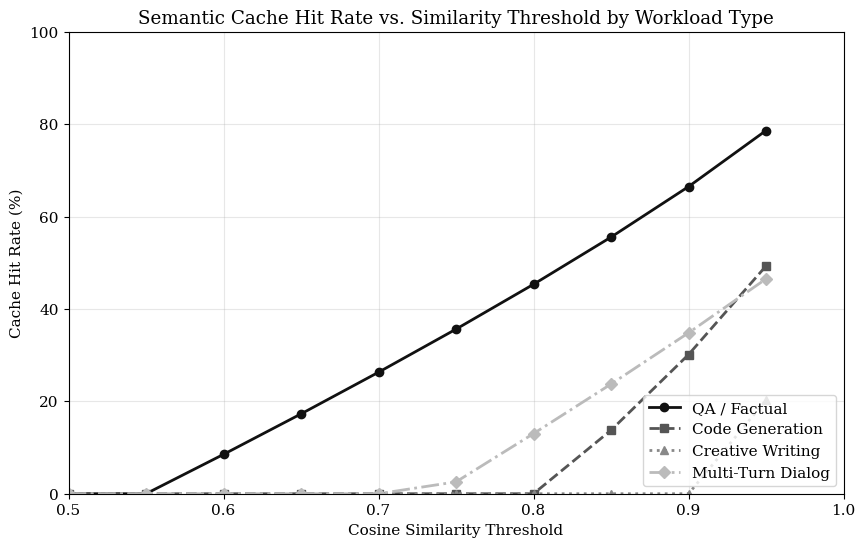

Source code (Python): (Note: this script raises an exception after producing the figure.)
#!/usr/bin/env python3
"""Analysis for: Semantic Prompt Caching — Beyond Exact Match"""
import matplotlib
matplotlib.use('Agg')
import matplotlib.pyplot as plt
import numpy as np

plt.rcParams.update({
    'figure.figsize': (10, 6),
    'font.family': 'serif',
    'font.size': 11,
    'axes.grid': True,
    'grid.alpha': 0.3,
    'figure.dpi': 150,
    'savefig.bbox': 'tight'
})

# Chart 1: Cache hit rate vs similarity threshold for different workload types
thresholds = np.arange(0.50, 1.01, 0.05)
# Simulated based on reported trends in literature
qa_hits = np.clip(95 - 180*(1-thresholds)**0.8, 0, 100)
code_hits = np.clip(80 - 250*(1-thresholds)**0.7, 0, 100)
creative_hits = np.clip(70 - 300*(1-thresholds)**0.6, 0, 100)
multi_turn = np.clip(60 - 200*(1-thresholds)**0.9, 0, 100)

fig, ax = plt.subplots()
ax.plot(thresholds, qa_hits, 'o-', color='#111', label='QA / Factual', linewidth=2)
ax.plot(thresholds, code_hits, 's--', color='#555', label='Code Generation', linewidth=2)
ax.plot(thresholds, creative_hits, '^:', color='#888', label='Creative Writing', linewidth=2)
ax.plot(thresholds, multi_turn, 'D-.', color='#bbb', label='Multi-Turn Dialog', linewidth=2)
ax.set_xlabel('Cosine Similarity Threshold')
ax.set_ylabel('Cache Hit Rate (%)')
ax.set_title('Semantic Cache Hit Rate vs. Similarity Threshold by Workload Type')
ax.legend(loc='lower right')
ax.set_xlim(0.50, 1.0)
ax.set_ylim(0, 100)
plt.savefig('charts/01-hit-rate-vs-threshold.png')
plt.close()

# Chart 2: Error rate (stale/wrong response) vs threshold
error_qa = np.clip(35*(1-thresholds)**1.5 + np.random.normal(0,0.3,len(thresholds)), 0, 30)
error_code = np.clip(55*(1-thresholds)**1.3 + np.random.normal(0,0.4,len(thresholds)), 0, 40)
error_creative = np.clip(25*(1-thresholds)**1.8 + np.random.normal(0,0.2,len(thresholds)), 0, 25)

fig, ax = plt.subplots()
ax.fill_between(thresholds, error_code, alpha=0.15, color='#555')
ax.fill_between(thresholds, error_qa, alpha=0.15, color='#111')
ax.plot(thresholds, error_qa, 'o-', color='#111', label='QA / Factual', linewidth=2)
ax.plot(thresholds, error_code, 's--', color='#555', label='Code Generation', linewidth=2)
ax.plot(thresholds, error_creative, '^:', color='#888', label='Creative Writing', linewidth=2)
ax.axhline(y=2, color='#000', linestyle='--', alpha=0.5, label='Acceptable Error (2%)')
ax.set_xlabel('Cosine Similarity Threshold')
ax.set_ylabel('Response Error Rate (%)')
ax.set_title('Semantic Cache Error Rate vs. Similarity Threshold')
ax.legend()
ax.set_xlim(0.50, 1.0)
ax.set_ylim(0, 35)
plt.savefig('charts/02-error-rate-vs-threshold.png')
plt.close()

# Chart 3: Cost savings comparison — exact vs semantic caching
categories = ['Exact\nMatch', 'Static\nThreshold\n(0.85)', 'Adaptive\nThreshold', 'Verified\nSemantic\n(vCache)', 'Ensemble\nEmbedding', 'Tiered\nAsync']
savings = [12, 38, 52, 61, 55, 68]
errors = [0, 4.2, 2.1, 1.3, 1.8, 1.1]

fig, ax1 = plt.subplots(figsize=(10, 6))
x = np.arange(len(categories))
bars = ax1.bar(x, savings, width=0.5, color='#ddd', edgecolor='#111', linewidth=1.5)
ax1.set_ylabel('Cost Savings (%)', color='#111')
ax1.set_xlabel('Caching Strategy')
ax1.set_title('Cost Savings and Error Rate by Semantic Caching Strategy')
ax1.set_xticks(x)
ax1.set_xticklabels(categories, fontsize=9)
ax1.set_ylim(0, 80)

ax2 = ax1.twinx()
ax2.plot(x, errors, 'D-', color='#555', linewidth=2, markersize=8, label='Error Rate')
ax2.set_ylabel('Error Rate (%)', color='#555')
ax2.set_ylim(0, 8)
ax2.legend(loc='upper left')

for bar, s in zip(bars, savings):
    ax1.text(bar.get_x() + bar.get_width()/2., bar.get_height() + 1, f'{s}%', ha='center', fontsize=10)
plt.savefig('charts/03-cost-savings-comparison.png')
plt.close()

# Chart 4: Latency reduction heatmap — embedding model × cache size
embedding_models = ['text-embedding-3-small', 'text-embedding-3-large', 'all-MiniLM-L6', 'GTE-large', 'E5-mistral-7b']
cache_sizes = ['1K', '10K', '50K', '100K', '500K']
# Latency reduction in ms (simulated based on literature trends)
np.random.seed(42)
latency_data = np.array([
    [45, 62, 71, 74, 76],
    [52, 68, 78, 82, 84],
    [38, 55, 63, 66, 67],
    [48, 65, 75, 79, 81],
    [55, 72, 82, 86, 88],
])

fig, ax = plt.subplots(figsize=(10, 6))
im = ax.imshow(latency_data, cmap='Greys', aspect='auto', vmin=30, vmax=90)
ax.set_xticks(np.arange(len(cache_sizes)))
ax.set_yticks(np.arange(len(embedding_models)))
ax.set_xticklabels(cache_sizes)
ax.set_yticklabels(embedding_models)
ax.set_xlabel('Cache Size (entries)')
ax.set_ylabel('Embedding Model')
ax.set_title('Latency Reduction (%) by Embedding Model and Cache Size')
for i in range(len(embedding_models)):
    for j in range(len(cache_sizes)):
        ax.text(j, i, f'{latency_data[i,j]}%', ha='center', va='center',
                color='white' if latency_data[i,j] > 65 else 'black', fontsize=11)
fig.colorbar(im, ax=ax, label='Latency Reduction (%)')
plt.savefig('charts/04-latency-heatmap.png')
plt.close()

print("All 4 charts generated successfully.")
